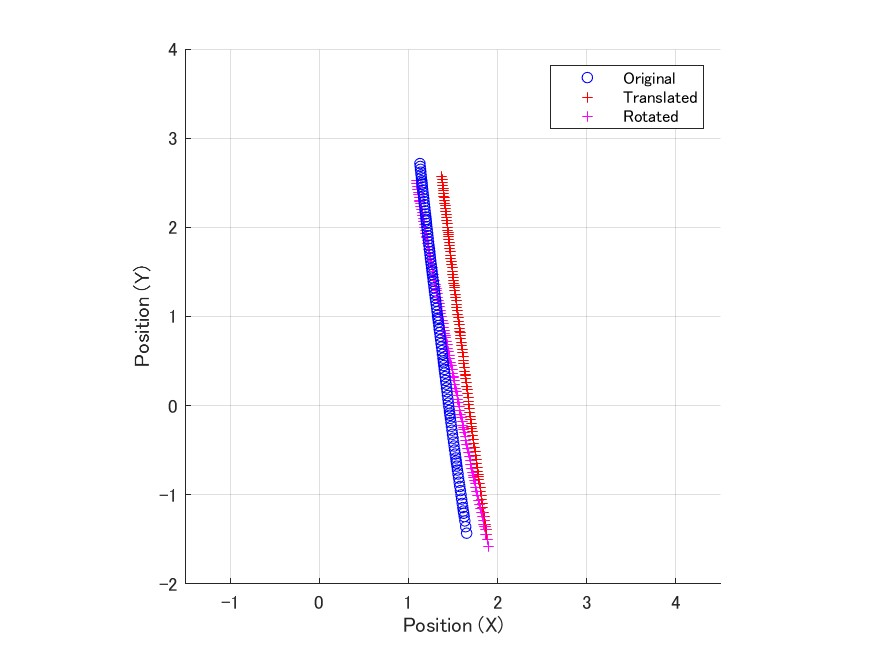

The data file committed next to this chart (first rows):
0, -1.57688706632876, 1.49062979773037, 1.89952886433147
0.008333, -1.506, 1.539, 1.884
0.01667, -1.441, 1.582, 1.87
0.025, -1.393, 1.613, 1.859
0.03333, -1.356, 1.636, 1.851
0.04167, -1.332, 1.65, 1.846
0.05, -1.293, 1.673, 1.837
0.05833, -1.247, 1.7, 1.827
0.06667, -1.2, 1.726, 1.817
0.075, -1.152, 1.752, 1.806
0.08333, -1.106, 1.776, 1.796
0.09167, -1.059, 1.8, 1.786
0.1, -1.012, 1.822, 1.776
0.1083, -0.9661, 1.844, 1.767
0.1167, -0.9215, 1.864, 1.757
0.125, -0.8775, 1.883, 1.747
0.1333, -0.8343, 1.901, 1.738
0.1417, -0.8004, 1.914, 1.731
0.15, -0.7782, 1.923, 1.726
0.1583, -0.7442, 1.935, 1.719
0.1667, -0.7007, 1.951, 1.71
0.175, -0.6563, 1.966, 1.701
0.1833, -0.6115, 1.98, 1.691
0.1917, -0.5683, 1.993, 1.682
0.2, -0.5254, 2.005, 1.673
0.2083, -0.4809, 2.017, 1.664
0.2167, -0.4363, 2.028, 1.655
0.225, -0.3924, 2.037, 1.646
0.2333, -0.3486, 2.046, 1.637
0.2417, -0.3054, 2.054, 1.628
0.25, -0.2706, 2.06, 1.621
0.2583, -0.2493, 2.064, 1.617
0.2667, -0.2177, 2.068, 1.61
0.275, -0.1771, 2.073, 1.602
0.2833, -0.1361, 2.077, 1.594
0.2917, -0.0948, 2.081, 1.586
0.3, -0.05245, 2.084, 1.578
0.3083, -0.009603, 2.086, 1.569
0.3167, 0.03241, 2.087, 1.561
0.325, 0.07427, 2.088, 1.553
0.3333, 0.1158, 2.087, 1.545
0.3417, 0.1571, 2.086, 1.537
0.35, 0.1976, 2.084, 1.53
0.3583, 0.2385, 2.081, 1.522
0.3667, 0.2804, 2.077, 1.513
0.375, 0.3115, 2.074, 1.507
0.3833, 0.3312, 2.072, 1.504
0.3917, 0.363, 2.067, 1.497
0.4, 0.4044, 2.061, 1.489
0.4083, 0.4452, 2.054, 1.481
0.4167, 0.4859, 2.046, 1.473
0.425, 0.5263, 2.037, 1.465
0.4333, 0.5666, 2.028, 1.457
0.4417, 0.6061, 2.018, 1.45
0.45, 0.6456, 2.007, 1.442
0.4583, 0.6854, 1.995, 1.434
0.4667, 0.7242, 1.983, 1.426
0.475, 0.7616, 1.97, 1.419
0.4833, 0.7899, 1.961, 1.413
0.4917, 0.8086, 1.954, 1.409
0.5, 0.8384, 1.942, 1.404
... 51 more rows
